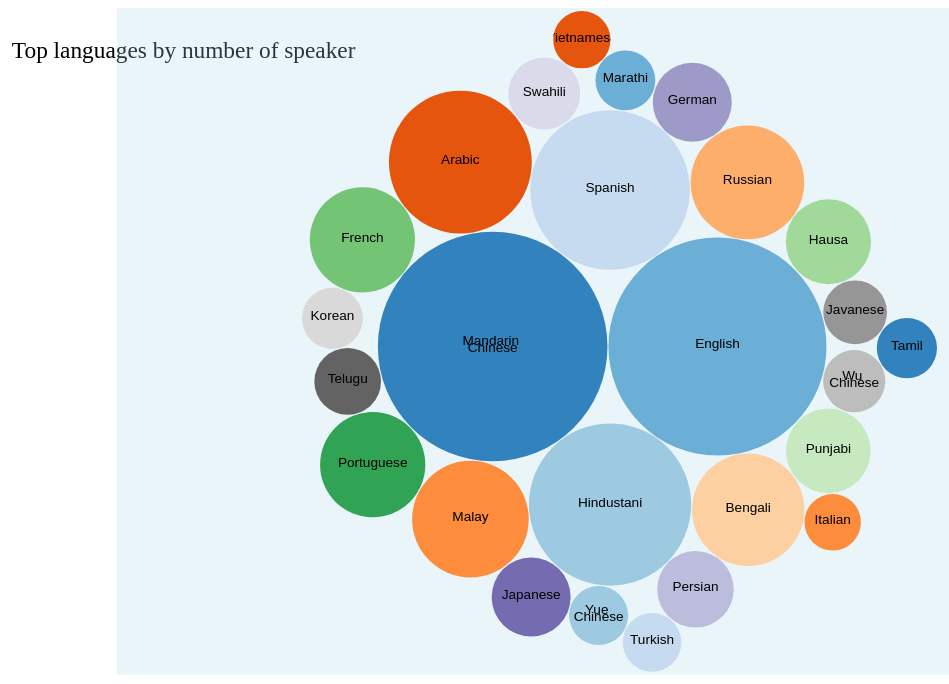
D3 v4 page, settled after 480 driven frames (8 s of simulated time); the page loaded 1 data file(s).


// ── index.js
/* Gebaseerd op https://bl.ocks.org/mbostock/4063269 van Mike Bostock
De data die ik heb gebruikt is afkomstig van wikipedia.org. "Top languages by number of speaker" 
*/

// Hier zijn de variabelen aangemaakt om svg te gaan gebruiken met de breedte en hoogte aangegeven.
var svg = d3.select("svg"),
    width = +svg.attr("width"),
    height = +svg.attr("height");

var format = d3.format(",d");

// Met deze scale ontstaat er een nieuwe scale met een range om de kleur te bepalen.
var color = d3.scaleOrdinal(d3.schemeCategory20c);
// Met d3pack wordt er een nieuwe layout gemaakt.
var pack = d3.pack()
    .size([width, height])
    .padding(1.5);

//De records worden uit het CSV bestand gehaald. Verder zoekt het naar "Speakers" en "Languages".
d3.csv("index.csv", function(d) {
        d.speakers = +d.speakers;
        if (d.speakers) return d;
    },
    function(error, classes) {
        if (error) throw error;
        // Met deze code ontstaat er een hiërarchie met cirkels
        var root = d3.hierarchy({ children: classes })
            .sum(function(d) { return d.speakers; })
            .each(function(d) {
                if (id = d.data.language) {
                    var id, i = id.lastIndexOf(".");
                    d.language = id;
                    d.package = id.slice(0, i);
                    d.class = id.slice(i + 1);
                }
            });

        // Bij elke record worden er elementen aangemaakt om erbij te koppelen, zo ontstaat de cirkel met de tekst.
        var node = svg.selectAll(".node")
            .data(pack(root).leaves())
            .enter().append("g")
            .attr("class", "node")
            .attr("transform", function(d) { return "translate(" + d.x + "," + d.y + ")"; });
        // Hier wordt de cirkel aangemaakt
        node.append("circle")
            .attr("id", function(d) { return d.language; })
            .attr("r", function(d) { return d.r; })
            .style("fill", function(d) { return color(d.package); });
        // Deze clippath dient als de hover als je over de cirkel heen gaat, Hierop komt de tekst te staan
        node.append("clipPath")
            .attr("id", function(d) { return "clip-" + d.language; })
            .append("use")
            .attr("xlink:href", function(d) { return "#" + d.language; });
        // Het aanmaken van de tekst
        node.append("text")
            .attr("clip-path", function(d) { return "url(#clip-" + d.language + ")"; })
            .selectAll("tspan")
            .data(function(d) { return d.class.split(/(?=[A-Z][^A-Z])/g); })
            .enter().append("tspan")
            .attr("x", 0)
            .attr("y", function(d, i, nodes) { return 13 + (i - nodes.length / 2 - 0.5) * 10; })
            .text(function(d) { return d; });
        // De titel die aangemaakt is de hover op een cirkel. Hier returnen de waarde Language + speaker uit de velden van het CSV bestand.
        node.append("title")
            .text(function(d) { return d.language + "\n" + format(d.value); });

});


### data: index.csv
language, speakers
Mandarin Chinese, 1090000000
English, 983000000
Hindustani, 544000000
Spanish, 527000000
Arabic, 422000000
Malay, 281000000
Russian, 267000000
Bengali, 261000000
Portuguese, 229000000
French, 229000000
Hausa, 150000000
Punjabi, 148000000
Japanese, 129000000
German, 129000000
Persian, 121000000
Swahili, 107000000
Telugu, 92000000
Javanese, 84000000
Wu Chinese, 80000000
Korean, 77000000
Tamil, 75000000
Marathi, 74000000
Yue Chinese, 72000000
Turkish, 71000000
Vietnamese, 68000000
Italian, 66000000